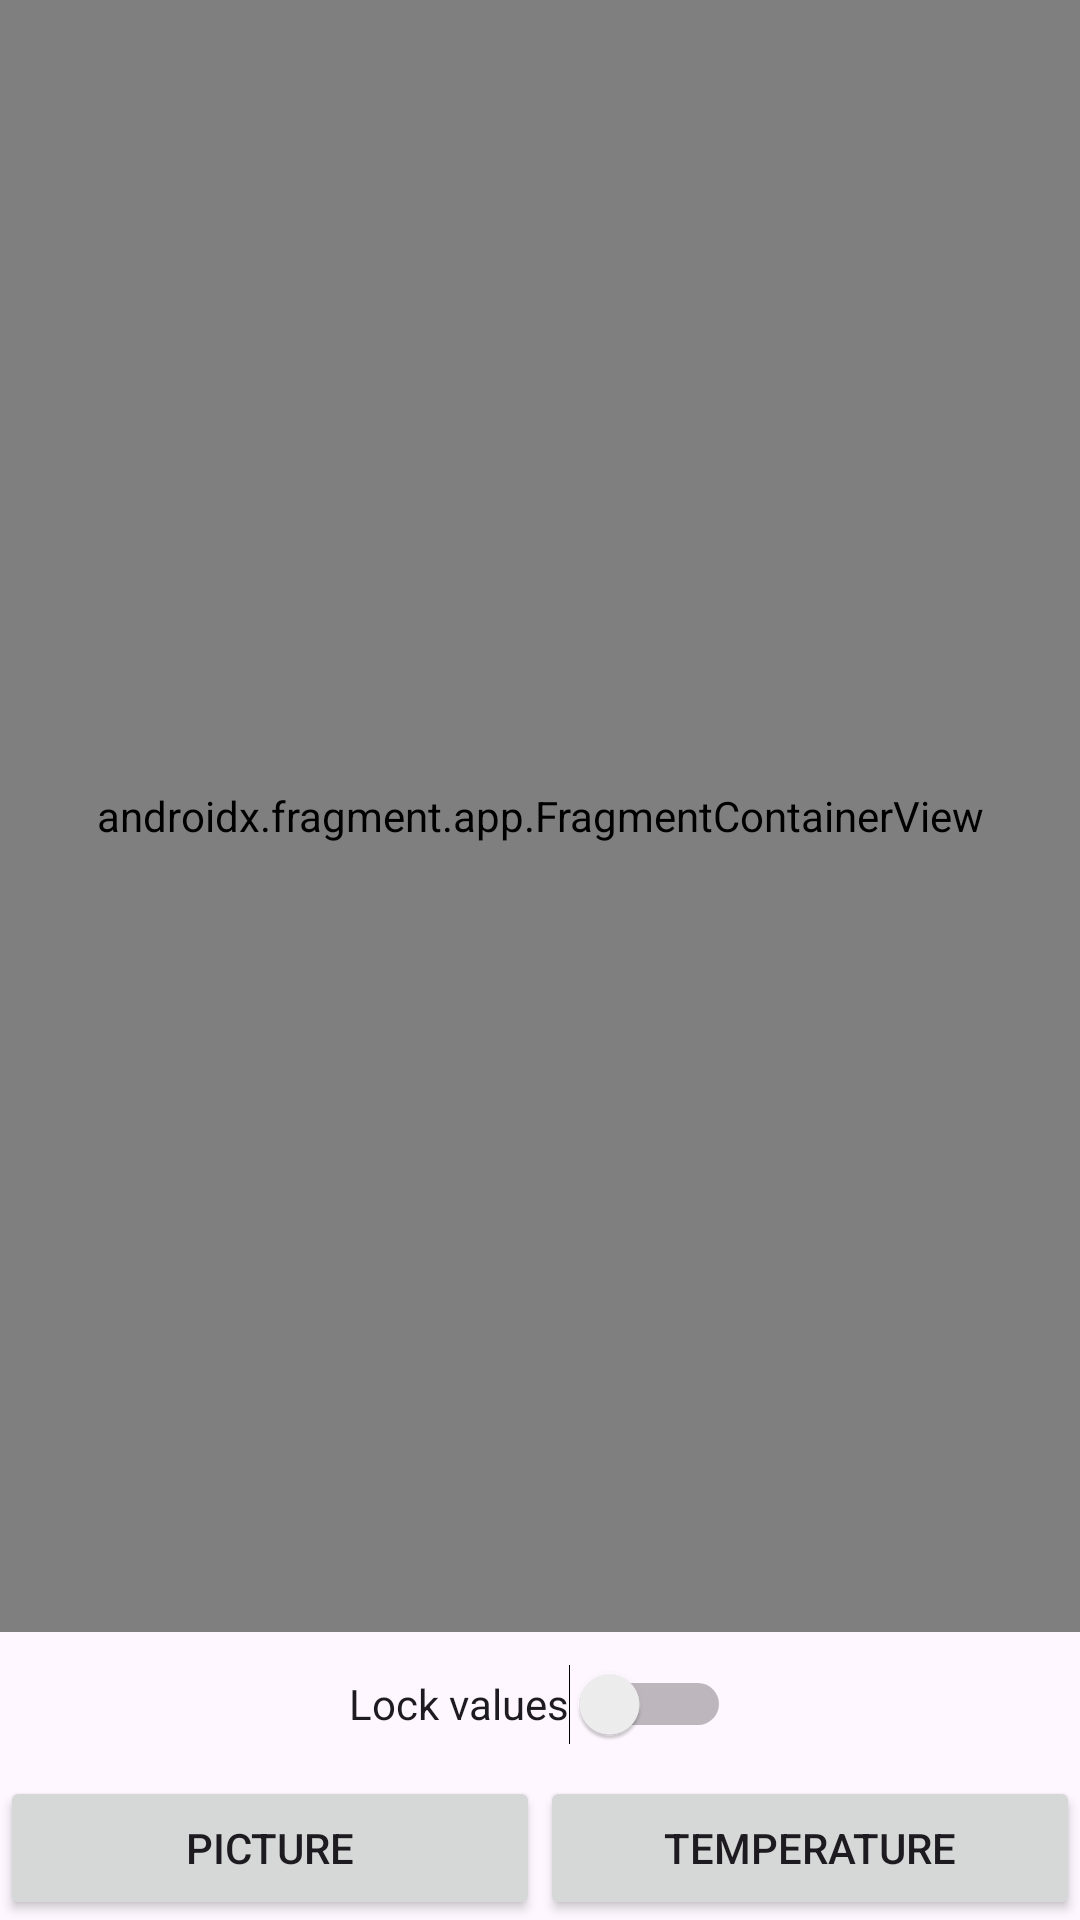

The Android layout XML behind this screen, and the referenced resources:
<!-- AndroidManifest.xml: application theme Theme.ShakeV3 -->
<!-- res/layout/activity_main.xml -->
<?xml version="1.0" encoding="utf-8"?>
<androidx.constraintlayout.widget.ConstraintLayout xmlns:android="http://schemas.android.com/apk/res/android"
    xmlns:app="http://schemas.android.com/apk/res-auto"
    xmlns:tools="http://schemas.android.com/tools"
    android:id="@+id/frameLayout"
    android:layout_width="match_parent"
    android:layout_height="match_parent"
    tools:context=".MainActivity">

    <Button
        android:id="@+id/button"
        android:layout_width="0dp"
        android:layout_height="wrap_content"
        android:text="@string/picture_button"
        app:layout_constraintBottom_toBottomOf="parent"
        app:layout_constraintEnd_toStartOf="@+id/button2"
        app:layout_constraintHorizontal_bias="0.5"
        app:layout_constraintStart_toStartOf="parent" />

    <Button
        android:id="@+id/button2"
        android:layout_width="0dp"
        android:layout_height="wrap_content"
        android:text="@string/light_button"
        app:layout_constraintBottom_toBottomOf="parent"
        app:layout_constraintEnd_toEndOf="parent"
        app:layout_constraintHorizontal_bias="0.5"
        app:layout_constraintStart_toEndOf="@+id/button" />

    <Switch
        android:id="@+id/switch1"
        android:layout_width="wrap_content"
        android:layout_height="wrap_content"
        android:minHeight="48dp"
        android:text="@string/lock_switch"
        app:layout_constraintBottom_toTopOf="@+id/button2"
        app:layout_constraintEnd_toEndOf="parent"
        app:layout_constraintStart_toStartOf="parent"
        app:layout_constraintTop_toBottomOf="@+id/imageView" />

    <androidx.fragment.app.FragmentContainerView
        android:id="@+id/fragmentContainerView2"
        android:name="com.example.shakev3.PictureFragment"
        android:layout_width="0dp"
        android:layout_height="0dp"
        app:layout_constraintBottom_toTopOf="@+id/switch1"
        app:layout_constraintEnd_toEndOf="parent"
        app:layout_constraintStart_toStartOf="parent"
        app:layout_constraintTop_toTopOf="parent" />

</androidx.constraintlayout.widget.ConstraintLayout>
<!-- resources referenced by this layout -->
<resources>
  <string name="light_button">Temperature</string>
  <string name="lock_switch">Lock values</string>
  <string name="picture_button">Picture</string>
  <style name="Theme.ShakeV3" parent="Base.Theme.ShakeV3" />
  <style name="Base.Theme.ShakeV3" parent="Theme.Material3.DayNight.NoActionBar">
          
          
      </style>
</resources>
